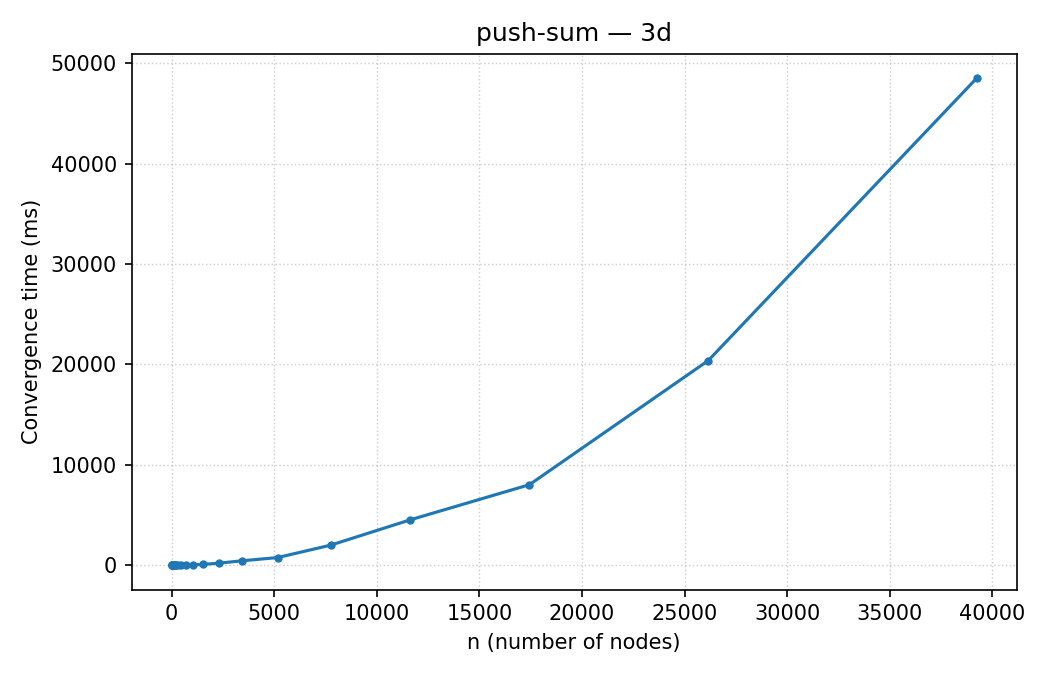

Data behind this chart, as committed beside it:
n, convergence_ms
8, 18
12, 7
18, 5
27, 8
40, 5
60, 12
90, 10
135, 8
202, 8
303, 13
454, 14
681, 25
1021, 40
1531, 90
2296, 212
3444, 449
5166, 772
7749, 2007
11623, 4526
17434, 8025
26151, 20387
39226, 48488
